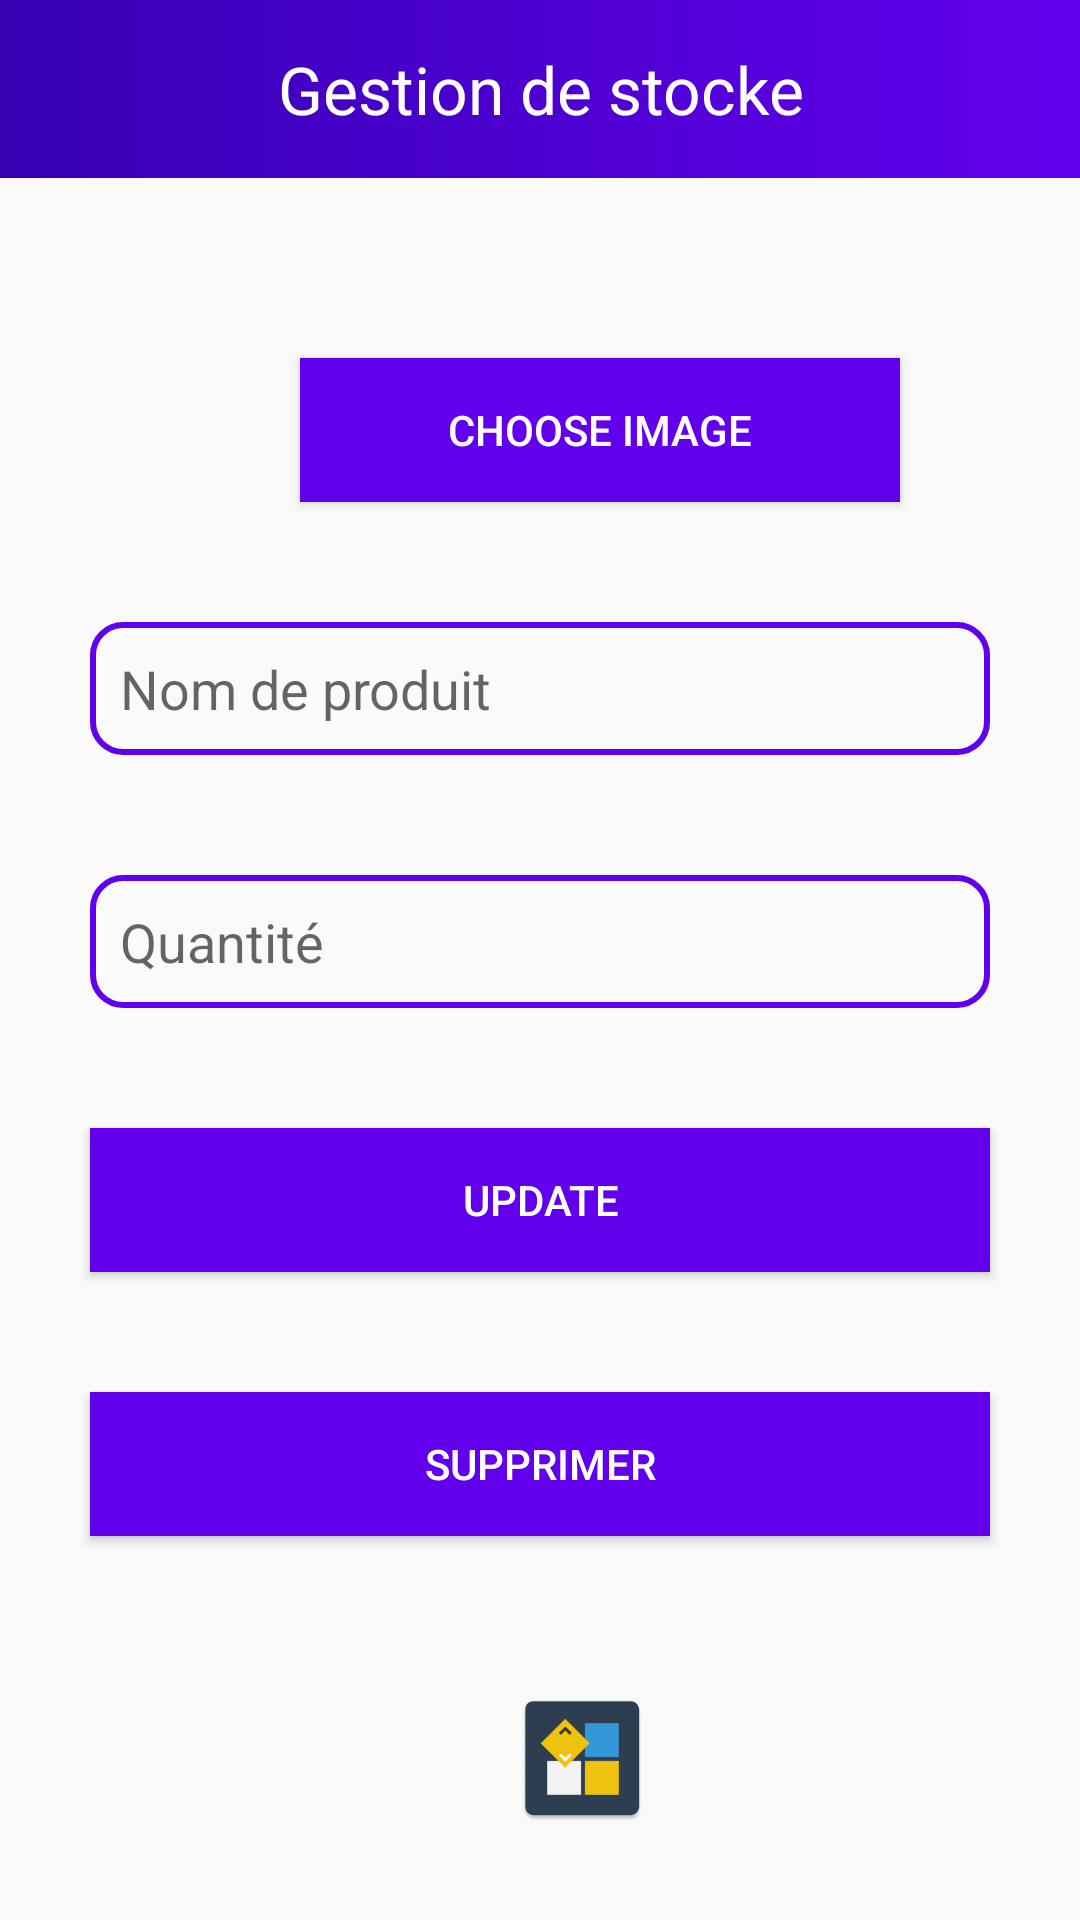

Here is an Android app screen rendered from its layout file. Give the layout XML and the strings, colors and styles it references.
<!-- AndroidManifest.xml: application theme Theme.ProjectAndroidGestionStock -->
<!-- res/layout/activity_product.xml -->
<?xml version="1.0" encoding="utf-8"?>
<LinearLayout xmlns:android="http://schemas.android.com/apk/res/android"
    xmlns:app="http://schemas.android.com/apk/res-auto"
    xmlns:tools="http://schemas.android.com/tools"
    android:layout_width="match_parent"
    android:layout_height="match_parent"
    tools:context=".ProductActivity"
    android:orientation="vertical"
    >
    <include layout="@layout/app_bar" />
    <Button
        android:layout_width="200dp"
        android:layout_height="wrap_content"
        android:layout_marginTop="60dp"
        android:layout_marginLeft="100dp"
        android:background="@color/purple_500"
        android:text="choose image"
        android:textColor="@color/white"
        android:textAlignment="center"

        />



    <EditText
        android:layout_width="match_parent"
        android:layout_height="wrap_content"
        android:background="@drawable/et_style"
        android:layout_marginTop="40dp"
        android:layout_marginLeft="30dp"
        android:layout_marginRight="30dp"
        android:hint="Nom de produit"
        android:padding="10dp"
        android:id="@+id/nameProduct"
        />

    <EditText
        android:layout_width="match_parent"
        android:layout_height="wrap_content"
        android:padding="10dp"
        android:background="@drawable/et_style"
        android:layout_marginTop="40dp"
        android:layout_marginLeft="30dp"
        android:layout_marginRight="30dp"
        android:hint="Quantité"
        android:inputType="numberDecimal"
        android:id="@+id/quantityProduct"
        />

    <Button
        android:layout_width="match_parent"
        android:layout_height="wrap_content"
        android:layout_marginTop="40dp"
        android:text="Update"
        android:padding="10dp"
        android:layout_marginLeft="30dp"
        android:layout_marginRight="30dp"
        android:background="@color/purple_500"
        android:textColor="@color/white"
        android:id="@+id/btnUpdate"
        />
    <Button
        android:layout_width="match_parent"
        android:layout_height="wrap_content"
        android:text="supprimer"
        android:padding="10dp"
        android:layout_marginLeft="30dp"
        android:layout_marginRight="30dp"
        android:layout_marginTop="40dp"
        android:background="@color/purple_500"
        android:textColor="@color/white"
        android:id="@+id/btnSupprimer"
        />

    <ImageView
        android:layout_width="wrap_content"
        android:layout_height="wrap_content"
        android:src="@mipmap/ic_launcher"
        android:layout_marginLeft="170dp"
        android:layout_marginTop="50dp"
        android:id="@+id/imageProduct"
        />

</LinearLayout>
<!-- res/layout/app_bar.xml (included above) -->
<?xml version="1.0" encoding="utf-8"?>
<LinearLayout
    xmlns:android="http://schemas.android.com/apk/res/android"
    android:layout_width="match_parent"
    android:layout_height="wrap_content"
    android:paddingVertical="15dp"
    android:paddingHorizontal="20dp"
    android:background="@drawable/app_bar"
    >
        <TextView
            android:layout_width="match_parent"
            android:layout_height="match_parent"
            android:text="Gestion de stocke"
            android:textColor="@color/white"
            android:textSize="22dp"
            android:textAlignment="center"
            />
</LinearLayout>
<!-- resources referenced by this layout -->
<resources>
  <!-- drawable app_bar (drawable) -->
  <?xml version="1.0" encoding="utf-8"?>
  <shape xmlns:android="http://schemas.android.com/apk/res/android">
      <gradient android:startColor="@color/purple_500" android:endColor="@color/purple_700" android:angle="180" />
  
  
  </shape>
  <!-- drawable et_style (drawable) -->
  <?xml version="1.0" encoding="utf-8"?>
  <shape xmlns:android="http://schemas.android.com/apk/res/android">
      <stroke
          android:width="2dp"
          android:color="@color/purple_500" />
      <corners android:radius="10dp"/>
  </shape>
  <!-- mipmap ic_launcher: png bitmap (mipmap-hdpi, 1665 bytes) -->
  <style name="Theme.ProjectAndroidGestionStock" parent="Theme.AppCompat.DayNight.NoActionBar">
          
          <item name="colorPrimary">@color/purple_500</item>
          <item name="colorPrimaryVariant">@color/purple_700</item>
          <item name="colorOnPrimary">@color/white</item>
          
          <item name="colorSecondary">@color/teal_200</item>
          <item name="colorSecondaryVariant">@color/teal_700</item>
          <item name="colorOnSecondary">@color/black</item>
          
          <item name="android:statusBarColor" tools:targetApi="l">?attr/colorPrimaryVariant</item>
          
      </style>
  <!-- not gathered from this repository: default colours our renderer supplied (Android Studio template values) -->
  <color name="purple_500">#FF6200EE</color>
  <color name="purple_700">#FF3700B3</color>
  <color name="teal_200">#FF03DAC5</color>
  <color name="teal_700">#FF018786</color>
  <color name="black">#FF000000</color>
  <color name="white">#FFFFFFFF</color>
</resources>
